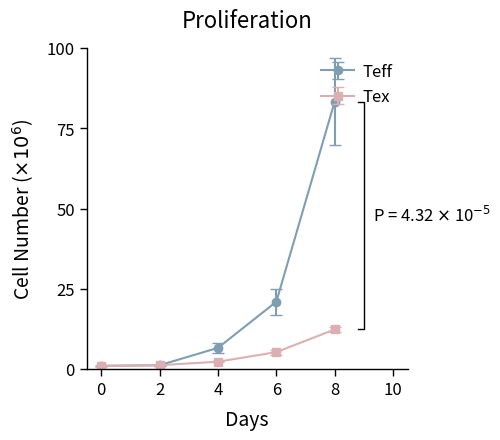

Write Python code to recreate this figure.
import matplotlib.pyplot as plt
import numpy as np
import pandas as pd
import sys

def main():
    # Handle output filename
    output_file = "output.png"
    if len(sys.argv) > 1:
        output_file = sys.argv[1]

    # ---------------------------------------------------------
    # 1. Data Preparation
    # ---------------------------------------------------------
    # Raw data extracted from the provided Markdown table (Proliferation section)
    # Acute = Teff, Chronic = Tex
    
    days = np.array([0, 2, 4, 6, 8])
    
    # Acute (Teff) raw data columns
    acute_data = np.array([
        [1, 1, 1, 1],           # Day 0
        [1.34, 1.09, 1.4, 1],   # Day 2
        [8.64, 5.16, 7.21, 5.45], # Day 4
        [26.8, 17.3, 19.3, 20.6], # Day 6
        [97.8, 70, 91.7, 74]      # Day 8
    ])
    
    # Chronic (Tex) raw data columns
    chronic_data = np.array([
        [1, 1, 1, 1],           # Day 0
        [1.34, 1.09, 1.4, 1],   # Day 2
        [2.48, 2.47, 2.16, 2.1],  # Day 4
        [6.12, 5.8, 4.61, 4.62],  # Day 6
        [11.9, 11.7, 12.3, 13.5]  # Day 8
    ])

    # Calculate Mean and Standard Deviation
    # Using ddof=1 for sample standard deviation, which visually matches the error bars in the source image
    teff_mean = np.mean(acute_data, axis=1)
    teff_std = np.std(acute_data, axis=1, ddof=1)
    
    tex_mean = np.mean(chronic_data, axis=1)
    tex_std = np.std(chronic_data, axis=1, ddof=1)

    # ---------------------------------------------------------
    # 2. Plotting
    # ---------------------------------------------------------
    # Set up the figure size and resolution
    fig, ax = plt.subplots(figsize=(5, 4.5), dpi=150)

    # Define colors based on the image
    color_teff = '#7f9eb2'  # Muted blue-grey
    color_tex = '#dcb0b3'   # Muted pink-red

    # Plot Teff (Acute)
    ax.errorbar(days, teff_mean, yerr=teff_std, 
                fmt='-o',                 # Line with circle markers
                color=color_teff, 
                ecolor=color_teff,        # Error bar color
                capsize=4,                # Width of error bar caps
                linewidth=1.5, 
                markersize=6, 
                label='Teff')

    # Plot Tex (Chronic)
    ax.errorbar(days, tex_mean, yerr=tex_std, 
                fmt='-s',                 # Line with square markers
                color=color_tex, 
                ecolor=color_tex, 
                capsize=4, 
                linewidth=1.5, 
                markersize=6, 
                label='Tex')

    # ---------------------------------------------------------
    # 3. Styling and Formatting
    # ---------------------------------------------------------
    
    # Axis Limits and Ticks
    ax.set_xlim(-0.5, 10.5)
    ax.set_ylim(0, 100)
    
    ax.set_xticks([0, 2, 4, 6, 8, 10])
    ax.set_yticks([0, 25, 50, 75, 100])

    # Labels and Title
    # Using Arial-like font properties
    font_dict = {'family': 'sans-serif', 'size': 14, 'color': 'black'}
    
    ax.set_xlabel("Days", fontdict=font_dict, labelpad=8)
    ax.set_ylabel(r"Cell Number ($\times 10^6$)", fontdict=font_dict, labelpad=8)
    ax.set_title("Proliferation", fontsize=16, pad=15, color='black')

    # Legend
    # Frameon=False removes the box around the legend
    legend = ax.legend(loc='upper right', frameon=False, fontsize=12, handletextpad=0.5)
    
    # Spines (Borders)
    # Remove Top and Right spines
    ax.spines['top'].set_visible(False)
    ax.spines['right'].set_visible(False)
    
    # Make Left and Bottom spines thicker/blacker if needed (default is usually fine, but ensuring visibility)
    ax.spines['left'].set_linewidth(1)
    ax.spines['bottom'].set_linewidth(1)
    ax.spines['left'].set_color('black')
    ax.spines['bottom'].set_color('black')
    
    # Tick parameters
    ax.tick_params(axis='both', which='major', labelsize=12, width=1, length=5, color='black')

    # ---------------------------------------------------------
    # 4. Statistical Annotation (Bracket and P-value)
    # ---------------------------------------------------------
    # Coordinates for the bracket at Day 8
    # Top of bracket aligns with Teff mean at Day 8
    # Bottom of bracket aligns with Tex mean at Day 8
    y_top = teff_mean[-1]
    y_bottom = tex_mean[-1]
    
    # X position for the bracket (to the right of the data points)
    x_bracket = 9.0
    bracket_width = 0.2  # Length of the horizontal tips of the bracket
    
    # Draw the bracket line
    # Shape is: [Top Tip] -- [Vertical Line] -- [Bottom Tip]
    ax.plot([x_bracket - bracket_width, x_bracket, x_bracket, x_bracket - bracket_width], 
            [y_top, y_top, y_bottom, y_bottom], 
            color='black', linewidth=1)

    # Add P-value text
    # Centered vertically relative to the bracket, placed to the right
    from scipy import stats
    # Using Student's t-test (equal variance) as requested
    _, p_val = stats.ttest_ind(acute_data[-1], chronic_data[-1], equal_var=True)
    
    exponent = int(np.floor(np.log10(p_val)))
    coeff = p_val / (10**exponent)
    p_value_text = f"P = {coeff:.2f} $\\times$ 10$^{{{exponent}}}$"
    
    ax.text(x_bracket + 0.3, (y_top + y_bottom) / 2, p_value_text, 
            ha='left', va='center', fontsize=12, color='black')

    # ---------------------------------------------------------
    # 5. Save Output
    # ---------------------------------------------------------
    plt.tight_layout()
    plt.savefig(output_file, bbox_inches='tight')
    print(f"Chart saved to {output_file}")

if __name__ == "__main__":
    main()
